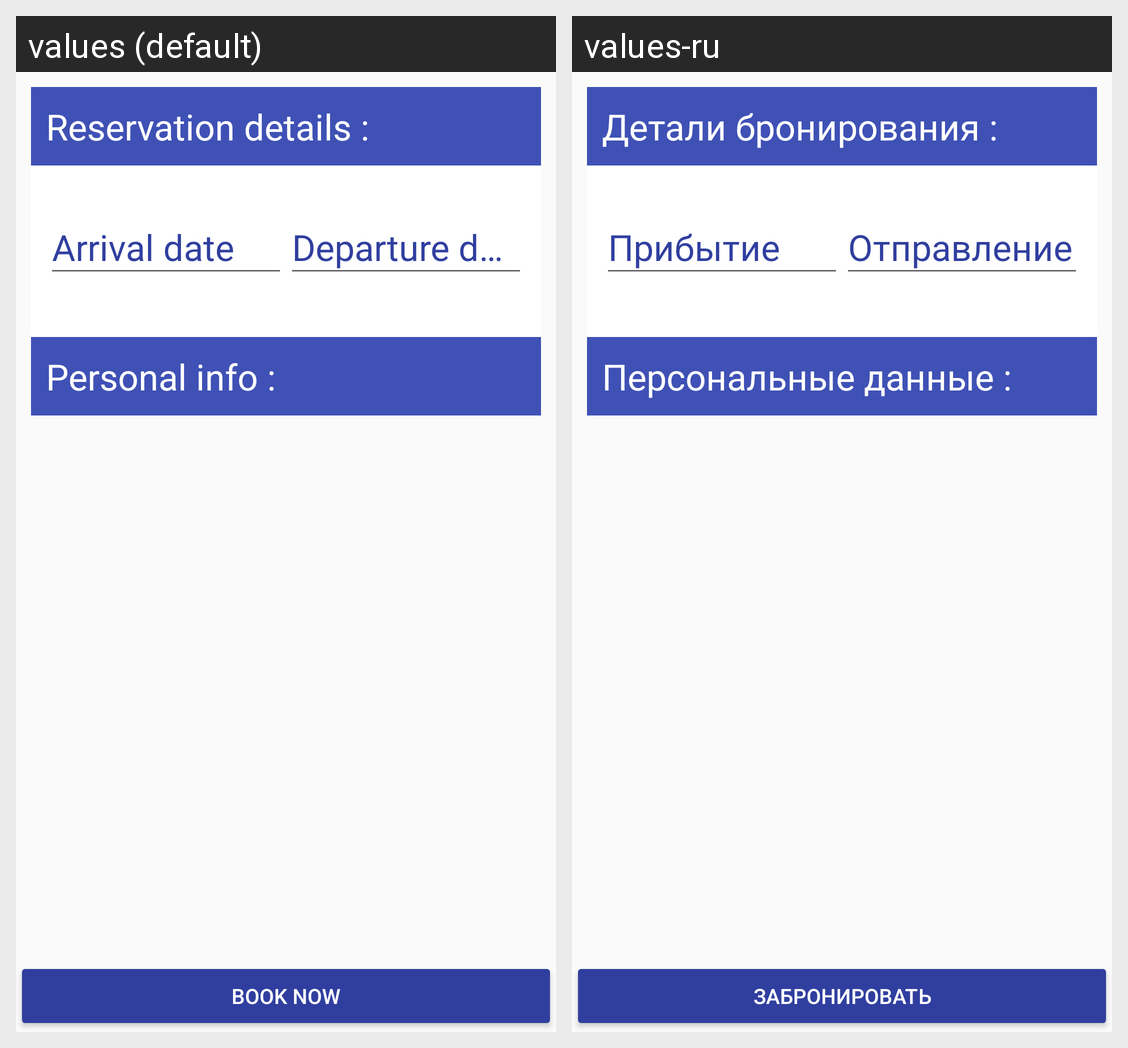

Strings drawn on this Android screen and how each of the app's shown locales translates them:
Android screen res/layout/fragment_room_reservation.xml rendered under 2 locales, left to right: values (default), values-ru. Device: Nexus 5 (rendered at 1080×1920; each locale shown at half size, 540×960, under a caption strip naming it); theme AppTheme.
Strings drawn on this screen, with the default value and each locale's value (text and hints the layout hard-codes, and strings that could not be matched under every locale, appear in the picture but are not listed):

room_details
  values: Reservation details :
  values-ru: Детали бронирования :

arrival
  values: Arrival date
  values-ru: Прибытие

departure
  values: Departure date
  values-ru: Отправление

personal_info
  values: Personal info :
  values-ru: Персональные данные :

make_reservation
  values: Book now
  values-ru: Забронировать
